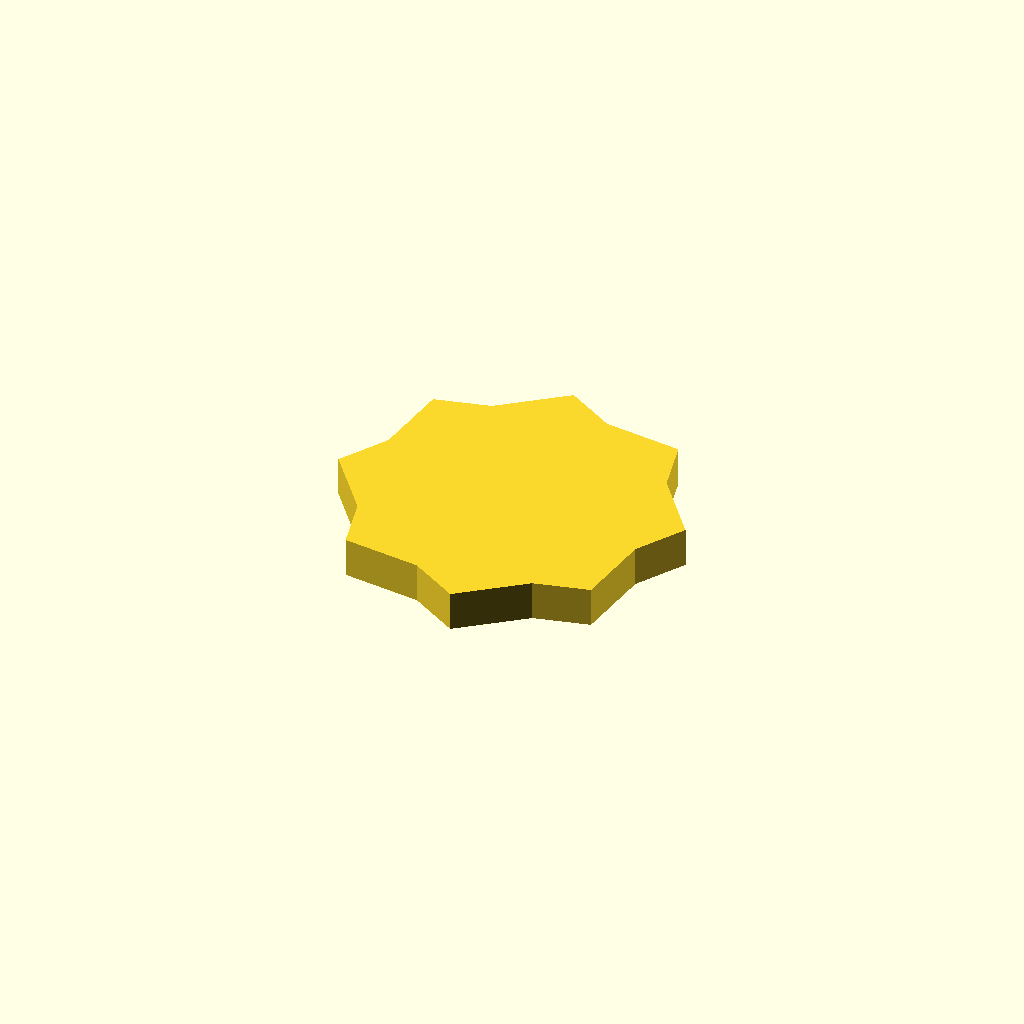
Cell 1 — every parameter at its default value.
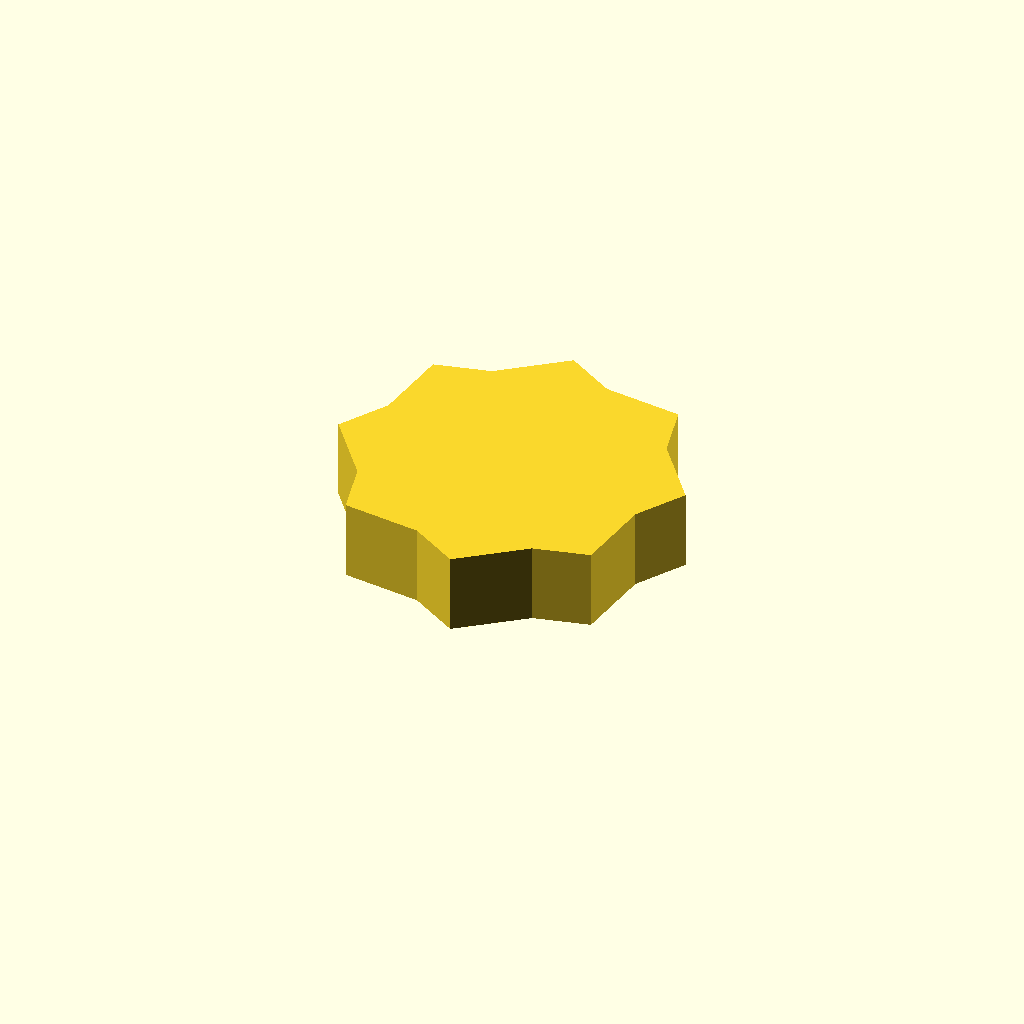
Cell 2 — profile_height set to 12, the other parameters unchanged.
All cells are drawn from one camera (rotation 55°, 0°, 25°, orthographic, colour scheme Cornfield), so only the parameter changes between them.
OpenSCAD source file optional_data/data/sketch1/sprockets/part_0060.scad:
$fn = 32;

// ----------------------------------------------------------------------
// Chain sprocket: 8 teeth, 22 mm root radius
// ----------------------------------------------------------------------

// --- parameters (mm) ---
profile_height = 6;       // extrusion height
profile_points = 16;      // points of the closed outline

profile = [[47.355, 21.085], [51.769, 28.331], [44.46, 37.673], [42.458, 45.918], [30.684, 47.355], [23.438, 51.769], [14.096, 44.46], [5.851, 42.458], [4.414, 30.684], [0, 23.438], [7.309, 14.096], [9.312, 5.851], [21.085, 4.414], [28.331, 0], [37.673, 7.309], [45.918, 9.312]];  // single closed polygon, 16 points, counter clockwise

// --- the one profile operation ---
linear_extrude(height = profile_height) polygon(points = profile);
Customizer parameters (derived from the source; name, type, default, range or options):
profile_height: number, default 6
profile_points: number, default 16
